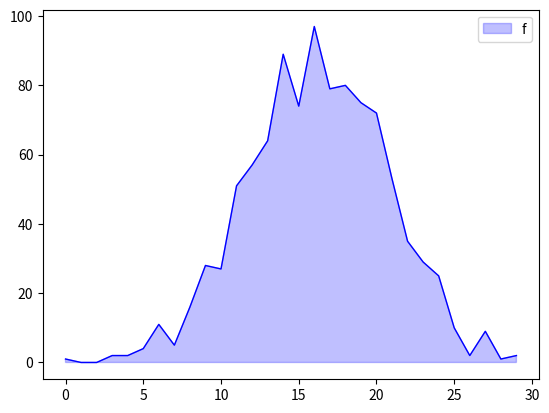

The script that saved this image:


from typing import *
import numpy as np
import matplotlib.pyplot as plt


def filledfuncplot(x,
    y=None, border : Optional[bool]=True, color=None, alpha : Optional[float]=None,
    borderalpha : Optional[float]=None, bordersize : Optional[int]=None) -> None:

    if y is None:
        y = x
        x = np.arange(0, len(y))
    elif callable(y):
        y = y(x)

    xf = np.concatenate(([x[0]], x, [x[-1]]))
    yf = np.concatenate(([0], y, [0]))

    if color is None:
        if alpha is None:
            alpha = 0.35 if border is False else 0.2
        if borderalpha is None:
            borderalpha = 0.9

        color = 'blue'

    if alpha is not None:
        if borderalpha is None:
            borderalpha = 1
        else:
            if borderalpha <= alpha:
                border = False
            else:
                borderalpha -= alpha

    plt.fill(xf, yf, color=color, alpha=alpha)

    if border:
        plt.plot(x, y, color=color, alpha=borderalpha, linewidth=bordersize, label='_nolegend_')



if __name__ == '__main__':
    hist, edges = np.histogram(np.random.randn(1000), bins=30)

    filledfuncplot(hist, color='blue', alpha=0.25, border=True, bordersize=1)
    plt.legend(['f'])
    plt.show()
